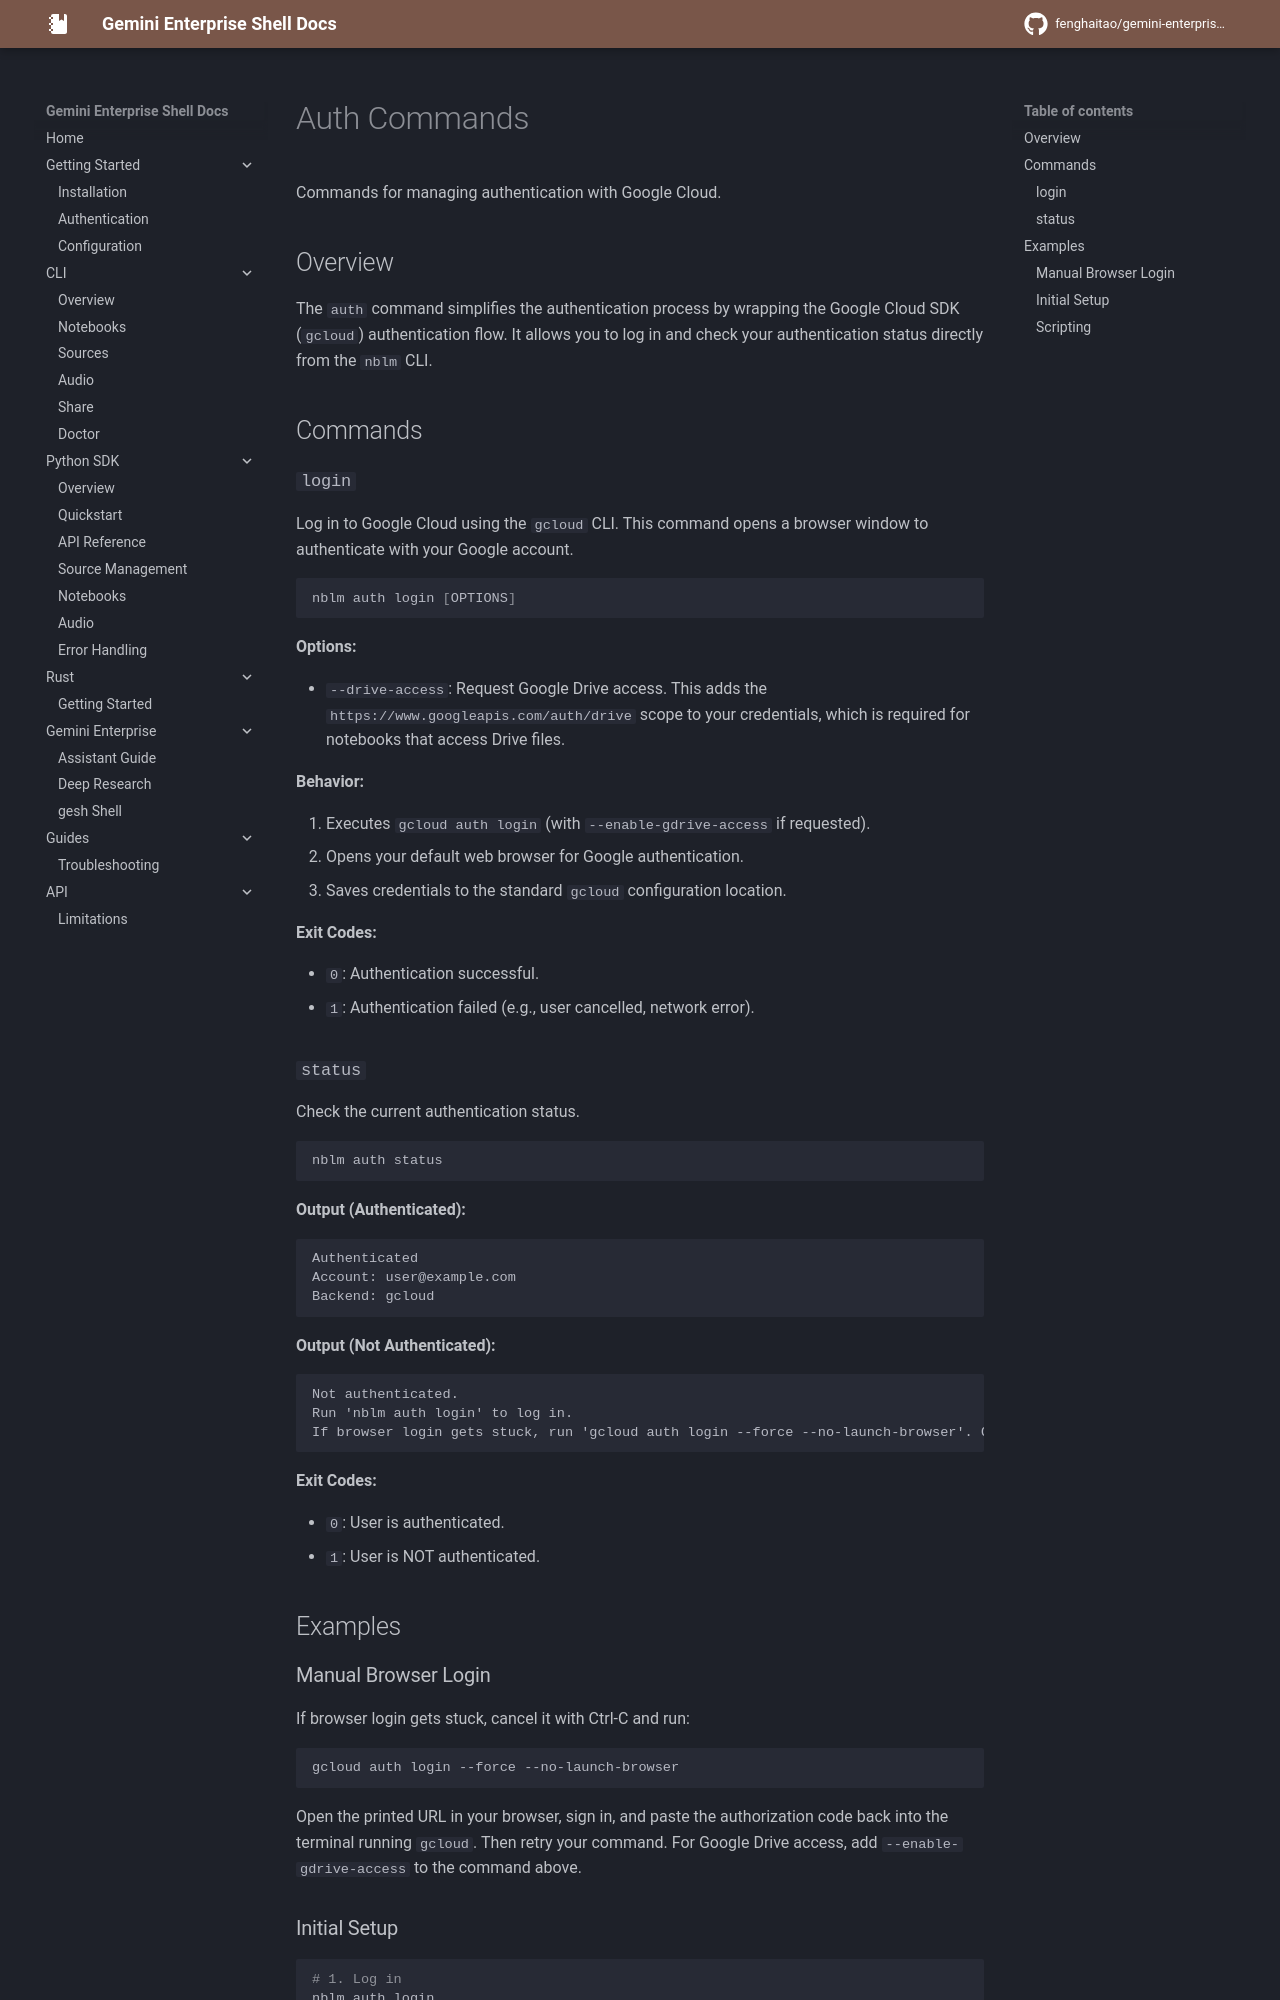

repository: fenghaitao/gemini-enterprise-shell · page: cli/auth/index.html · generator: mkdocs

# Auth Commands

Commands for managing authentication with Google Cloud.

## Overview

The `auth` command simplifies the authentication process by wrapping the Google Cloud SDK (`gcloud`) authentication flow. It allows you to log in and check your authentication status directly from the `nblm` CLI.

## Commands

### `login`

Log in to Google Cloud using the `gcloud` CLI. This command opens a browser window to authenticate with your Google account.

```bash
nblm auth login [OPTIONS]
```

**Options:**

- `--drive-access`: Request Google Drive access. This adds the `https://www.googleapis.com/auth/drive` scope to your credentials, which is required for notebooks that access Drive files.

**Behavior:**

1.  Executes `gcloud auth login` (with `--enable-gdrive-access` if requested).
2.  Opens your default web browser for Google authentication.
3.  Saves credentials to the standard `gcloud` configuration location.

**Exit Codes:**

- `0`: Authentication successful.
- `1`: Authentication failed (e.g., user cancelled, network error).

### `status`

Check the current authentication status.

```bash
nblm auth status
```

**Output (Authenticated):**

```text
Authenticated
Account: user@example.com
Backend: gcloud
```

**Output (Not Authenticated):**

```text
Not authenticated.
Run 'nblm auth login' to log in.
If browser login gets stuck, run 'gcloud auth login --force --no-launch-browser'. Open the printed URL, sign in, and paste the authorization code back into that terminal.
```

**Exit Codes:**

- `0`: User is authenticated.
- `1`: User is NOT authenticated.

## Examples
